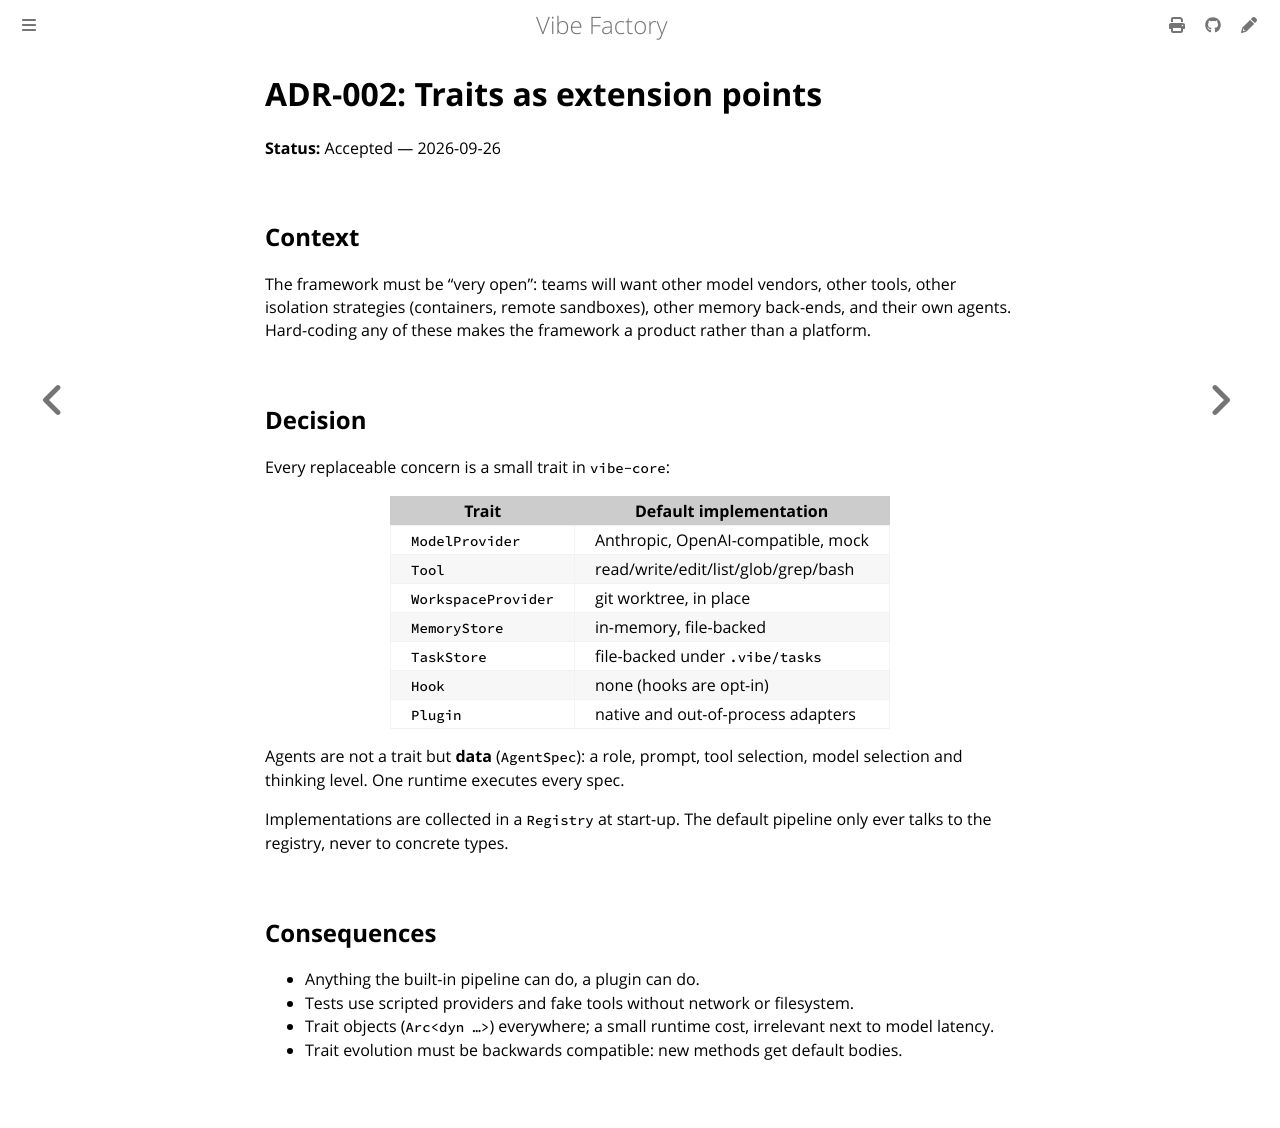

repository: vincentlauriat/vibe-factory · page: design/adr/002-traits-as-extension-points.html · generator: mdbook

# ADR-002: Traits as extension points

**Status:** Accepted — 2026-09-26

## Context

The framework must be "very open": teams will want other model vendors, other tools, other
isolation strategies (containers, remote sandboxes), other memory back-ends, and their own
agents. Hard-coding any of these makes the framework a product rather than a platform.

## Decision

Every replaceable concern is a small trait in `vibe-core`:

| Trait | Default implementation |
|-------|------------------------|
| `ModelProvider` | Anthropic, OpenAI-compatible, mock |
| `Tool` | read/write/edit/list/glob/grep/bash |
| `WorkspaceProvider` | git worktree, in place |
| `MemoryStore` | in-memory, file-backed |
| `TaskStore` | file-backed under `.vibe/tasks` |
| `Hook` | none (hooks are opt-in) |
| `Plugin` | native and out-of-process adapters |

Agents are not a trait but **data** (`AgentSpec`): a role, prompt, tool selection, model
selection and thinking level. One runtime executes every spec.

Implementations are collected in a `Registry` at start-up. The default pipeline only ever
talks to the registry, never to concrete types.

## Consequences

- Anything the built-in pipeline can do, a plugin can do.
- Tests use scripted providers and fake tools without network or filesystem.
- Trait objects (`Arc<dyn …>`) everywhere; a small runtime cost, irrelevant next to model
  latency.
- Trait evolution must be backwards compatible: new methods get default bodies.
